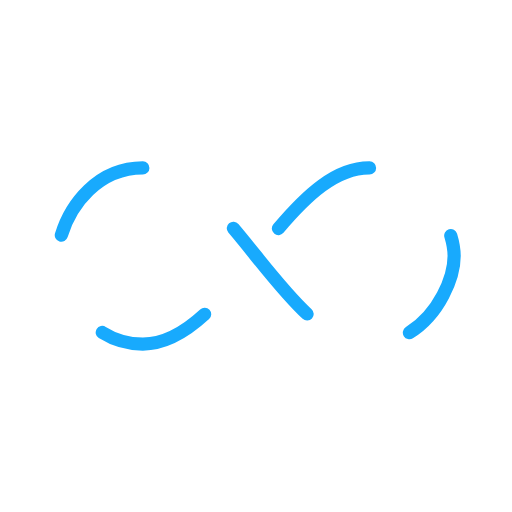
t = 0.00 s
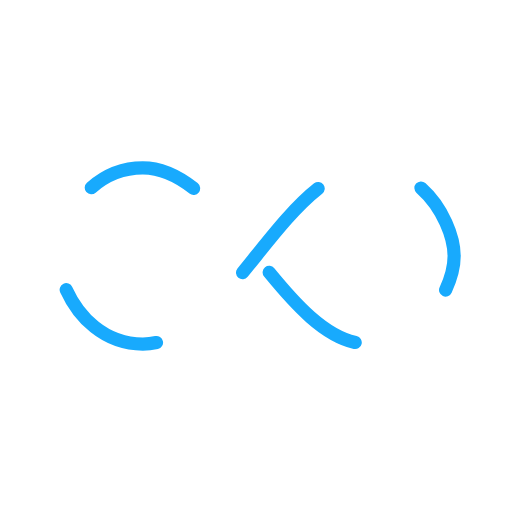
t = 0.33 s
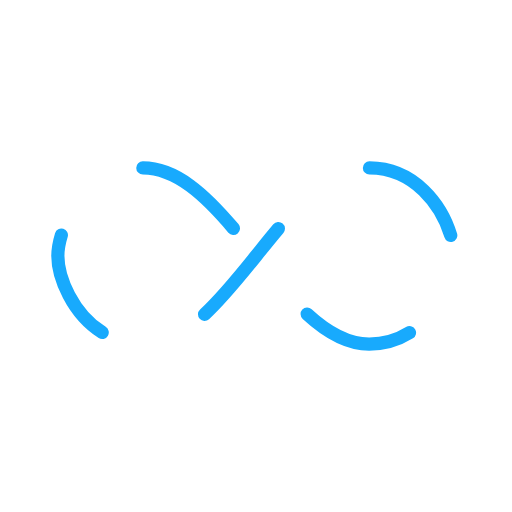
t = 0.66 s
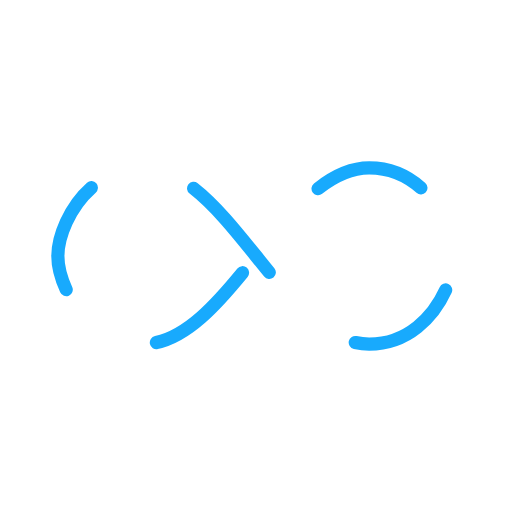
t = 0.99 s

The animated SVG that drew these frames (rendered in a browser with its animation timeline set to each time). Animation: 1 SMIL element (animate=1); one cycle of 1.32 s, repeats indefinitely.

<?xml version="1.0" encoding="utf-8"?>
<svg xmlns="http://www.w3.org/2000/svg" xmlns:xlink="http://www.w3.org/1999/xlink" style="margin: auto; background: rgb(255, 255, 255); display: block; shape-rendering: auto; animation-play-state: running; animation-delay: 0s;" width="207px" height="207px" viewBox="0 0 100 100" preserveAspectRatio="xMidYMid">
<path fill="none" stroke="#18aafd" stroke-width="3" stroke-dasharray="25.658892822265624 25.658892822265624" d="M24.3 30C11.4 30 5 43.3 5 50s6.4 20 19.3 20c19.3 0 32.1-40 51.4-40 C88.6 30 95 43.3 95 50s-6.4 20-19.3 20C56.4 70 43.6 30 24.3 30z" stroke-linecap="round" style="transform: scale(0.86); transform-origin: 50px 50px; animation-play-state: running; animation-delay: 0s;">
  <animate attributeName="stroke-dashoffset" repeatCount="indefinite" dur="1.3157894736842106s" keyTimes="0;1" values="0;256.58892822265625" style="animation-play-state: running; animation-delay: 0s;"></animate>
</path>
<!-- [ldio] generated by https://loading.io/ --></svg>